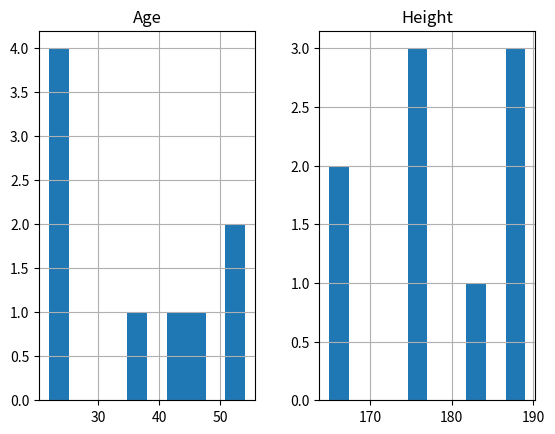
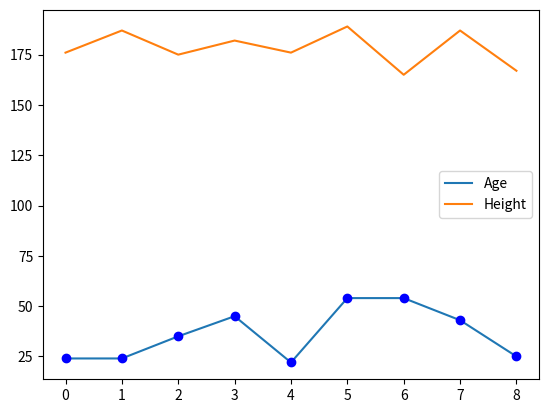

Reproduce these figures in Python, in order.
import matplotlib.pyplot as plt
import pandas as pd

data = {'Name': ['Anna', 'Bob', 'Charles','Daniel', 'Evan', 'Fiona','Gerald', 'Henry', 'India'],
        'Age': [24,24,35,45,22,54,54,43,25],
        'Height': [176,187,175,182,176,189,165,187,167]}
df = pd.DataFrame(data)
df.sort_values(by=['Age', 'Height'])
df.hist()
plt.show()

df.plot()
plt.show()

plt.plot(df['Age'], 'bo')
plt.show()
